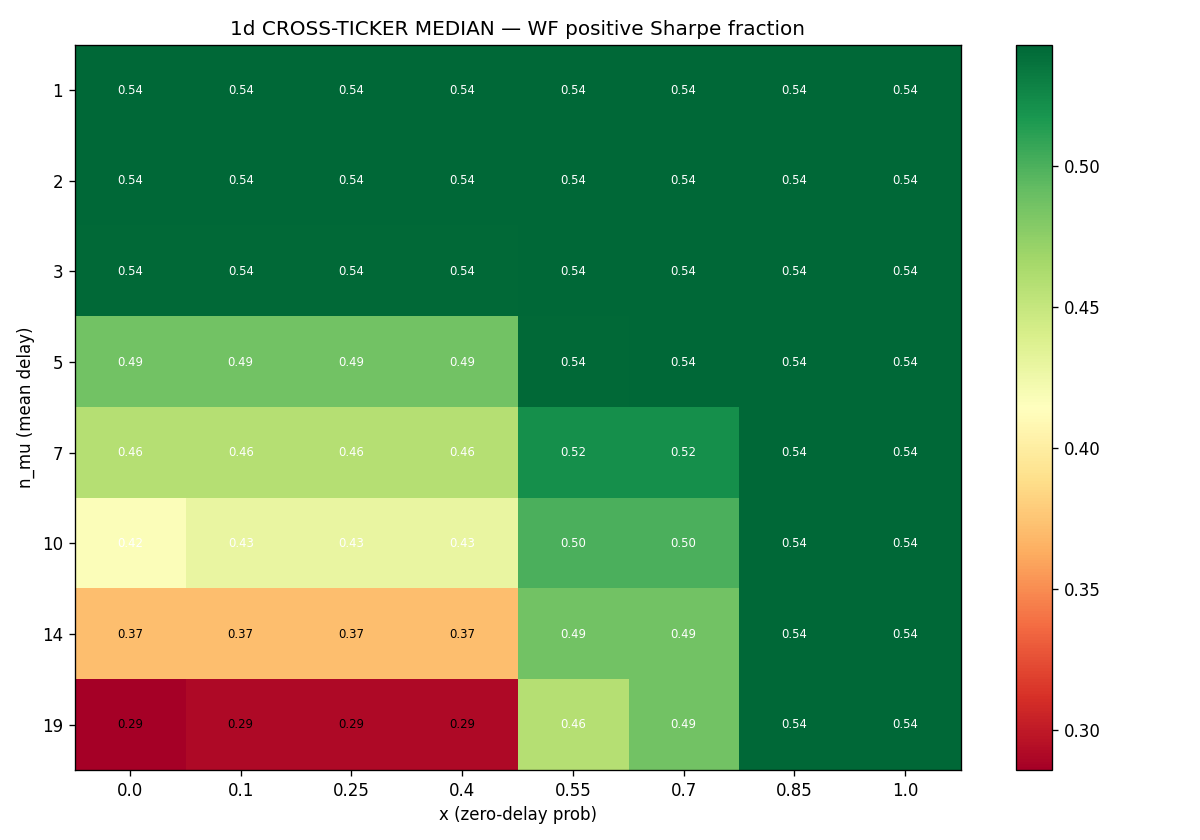

The file beside this chart, header and first rows:
n_mu, 0.0, 0.1, 0.25, 0.4, 0.55, 0.7, 0.85, 1.0
1, 0.5429, 0.5429, 0.5429, 0.5429, 0.5429, 0.5429, 0.5429, 0.5429
2, 0.5429, 0.5429, 0.5429, 0.5429, 0.5429, 0.5429, 0.5429, 0.5429
3, 0.5417, 0.5417, 0.5417, 0.5417, 0.5429, 0.5429, 0.5429, 0.5429
5, 0.4857, 0.4857, 0.4857, 0.4857, 0.5417, 0.5429, 0.5429, 0.5429
7, 0.4583, 0.4583, 0.4583, 0.4583, 0.5208, 0.5208, 0.5429, 0.5429
10, 0.4167, 0.4286, 0.4286, 0.4286, 0.5, 0.5, 0.5429, 0.5429
14, 0.3714, 0.3714, 0.3714, 0.3714, 0.4857, 0.4857, 0.5429, 0.5429
19, 0.2857, 0.2917, 0.2917, 0.2917, 0.4583, 0.4857, 0.5429, 0.5429
